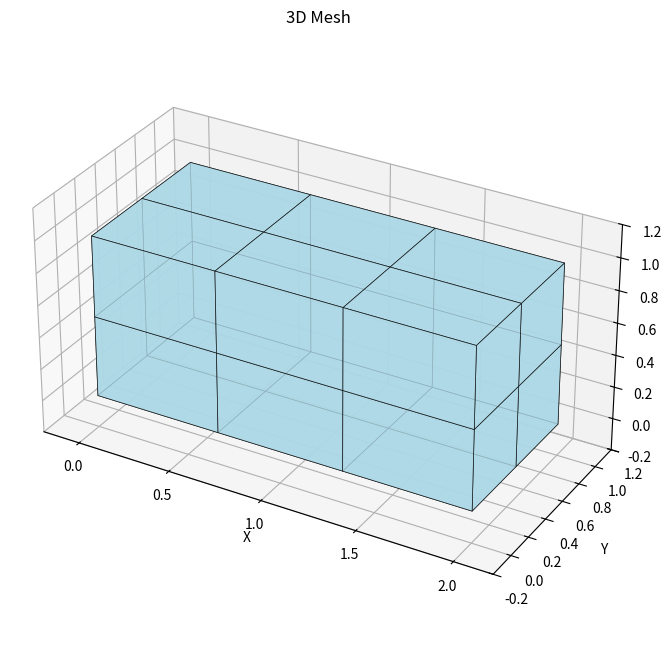
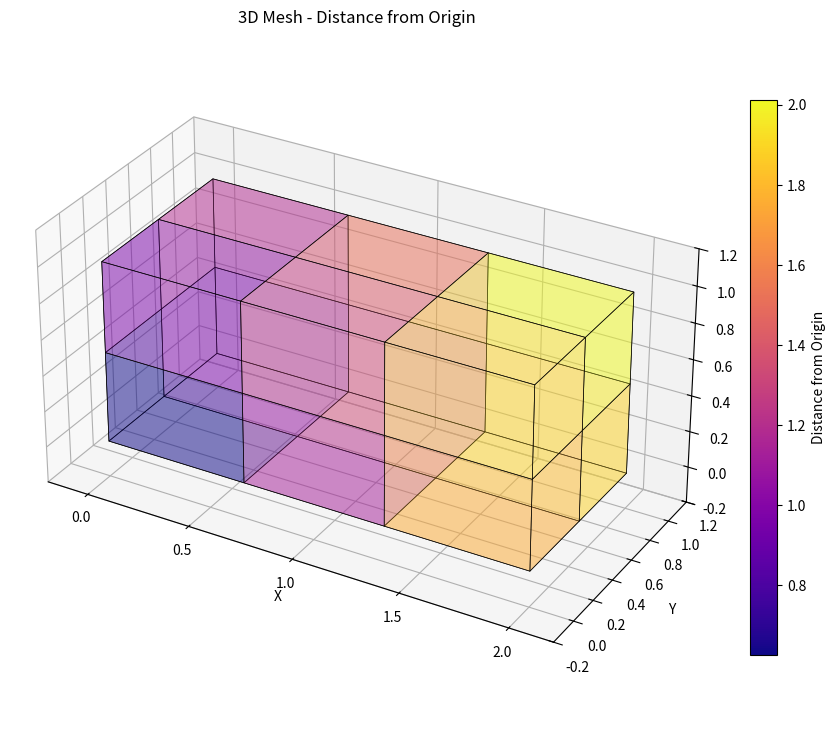
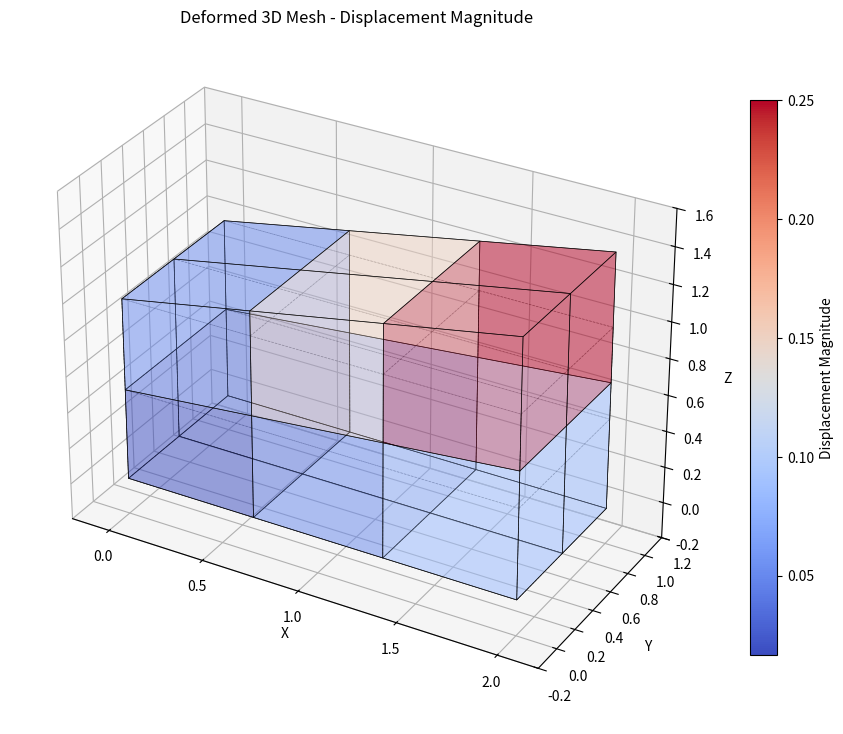

Generate these figures, in order, with matplotlib:
import numpy as np
import matplotlib.pyplot as plt
from mpl_toolkits.mplot3d import Axes3D
from mpl_toolkits.mplot3d.art3d import Poly3DCollection
import matplotlib.colors as colors
from matplotlib.colors import Normalize
import matplotlib.cm as cm

class PostProcessorHexMesh:
    """
    Post-processing class for FEM results visualization
    Handles 3D rendering of hexahedral elements with flat surfaces
    """
    
    def __init__(self, coordinates, elements):
        """
        Initialize post-processor
        
        Parameters:
        coordinates: array of node coordinates (n_nodes x 3)
        elements: array of element connectivity (n_elements x 8)
        """
        self.coordinates = np.array(coordinates)
        self.elements = np.array(elements)
        self.n_nodes = len(coordinates)
        self.n_elements = len(elements)
        
        # Define the 6 faces of a hexahedron (Q8 element)
        # Each face is defined by 4 nodes in counter-clockwise order
        self.hex_faces = [
            [0, 1, 2, 3],  # Bottom face (z = constant, lower)
            [4, 7, 6, 5],  # Top face (z = constant, upper)
            [0, 4, 5, 1],  # Front face (y = constant, lower)
            [2, 6, 7, 3],  # Back face (y = constant, upper)
            [0, 3, 7, 4],  # Left face (x = constant, lower)
            [1, 5, 6, 2]   # Right face (x = constant, upper)
        ]

        self.displacements = None  

    def set_displacements(self, displacements):
        """
        Set displacements for the nodes
        
        Parameters:
        displacements: array of displacements (n_nodes x 3)
        """
        if displacements.shape[0] != self.n_nodes or displacements.shape[1] != 3:
            raise ValueError(f"Displacement array shape {displacements.shape} \
                               doesn't match number of nodes {self.n_nodes}")
        self.displacements = np.array(displacements)


    def get_element_faces(self, element_id, displaced=False):
        """
        Get all faces of a specific element
        
        Parameters:
        element_id: element index
        displaced: if True, apply displacements to the coordinates
        
        Returns:
        faces: list of face coordinates (6 faces x 4 vertices x 3 coordinates)
        """
        elem_nodes = self.elements[element_id]
        elem_coords = self.coordinates[elem_nodes]

        # If displacements are provided, apply them
        if self.displacements is not None and displaced:
            elem_coords += self.displacements[elem_nodes]
        
        faces = []
        for face_nodes in self.hex_faces:
            face_coords = elem_coords[face_nodes]
            faces.append(face_coords)
            
        return faces
    

    def get_all_faces(self, skip_internal=True, displaced=False):
        """
        Get all faces from all elements
        
        Parameters:
        skip_internal: if True, skip internal faces (shared between elements)
        displaced: if True, apply displacements to the coordinates
        
        Returns:
        all_faces: list of all face coordinates
        face_elements: corresponding element ID for each face
        """
        all_faces = []
        face_elements = []
        
        if skip_internal:
            # More complex: identify and skip internal faces
            face_dict = {}  # Dictionary to track face sharing
            
            for elem_id in range(self.n_elements):
                faces = self.get_element_faces(elem_id, displaced=displaced)
                
                for i, face in enumerate(faces):
                    # Create a unique identifier for this face based on sorted node indices
                    elem_nodes = self.elements[elem_id]
                    face_node_indices = elem_nodes[self.hex_faces[i]]
                    face_key = tuple(sorted(face_node_indices))
                    
                    if face_key in face_dict:
                        # This face is shared - mark both as internal
                        face_dict[face_key]['shared'] = True
                    else:
                        # New face
                        face_dict[face_key] = {
                            'coords': face,
                            'element': elem_id,
                            'face_id': i,
                            'shared': False
                        }
            
            # Add only non-shared (external) faces
            for face_info in face_dict.values():
                if not face_info['shared']:
                    all_faces.append(face_info['coords'])
                    face_elements.append(face_info['element'])
                    
        else:
            # Simple: add all faces
            for elem_id in range(self.n_elements):
                faces = self.get_element_faces(elem_id, displaced=displaced)
                for face in faces:
                    all_faces.append(face)
                    face_elements.append(elem_id)
        
        return all_faces, face_elements
    

    def plot_solid(self, field_data=None, field_name="Field", cmap='viridis', 
                   alpha=0.8, show_edges=True, edge_color='black', edge_alpha=0.3,
                   skip_internal=True, figsize=(12, 9), original_outline=True):
        """
        Plot the solid with flat surfaces
        
        Parameters:
        field_data: optional field data for coloring (per node or per element)
        field_name: name of the field for colorbar
        cmap: colormap name
        alpha: transparency of faces
        show_edges: whether to show face edges
        edge_color: color of edges
        edge_alpha: transparency of edges
        skip_internal: whether to skip internal faces
        figsize: figure size
        """
        fig = plt.figure(figsize=figsize)
        ax = fig.add_subplot(111, projection='3d')
        
        # Get all faces
        all_faces, face_elements = self.get_all_faces(skip_internal=skip_internal, displaced=True)
        
        if not all_faces:
            print("No faces to plot!")
            return fig, ax
        
        # Prepare colors
        if field_data is not None:
            field_data = np.array(field_data)
            
            if len(field_data) == self.n_nodes:
                # Node-based field data - average to get face colors
                face_colors = []
                for i, face in enumerate(all_faces):
                    # Find the nodes of this face and average their field values
                    elem_id = face_elements[i]
                    elem_nodes = self.elements[elem_id]
                    
                    # # Get face node indices (need to map back to original nodes)
                    # face_center = np.mean(face, axis=0)
                    # This is approximate - for exact mapping, we'd need to track node indices
                    face_field_avg = np.mean(field_data[elem_nodes])
                    face_colors.append(face_field_avg)
                    
            elif len(field_data) == self.n_elements:
                # Element-based field data
                face_colors = [field_data[face_elements[i]] for i in range(len(all_faces))]
            else:
                print(f"Field data length {len(field_data)} doesn't match nodes {self.n_nodes} or elements {self.n_elements}")
                face_colors = None
        else:
            face_colors = None
        
        # Create face collection
        if face_colors is not None:
            # Normalize colors
            norm = Normalize(vmin=np.min(face_colors), vmax=np.max(face_colors))
            colormap = cm.get_cmap(cmap)
            
            # Create colored faces
            face_collection = []
            colors_list = []
            
            for i, face in enumerate(all_faces):
                face_collection.append(face)
                color_val = norm(face_colors[i])
                colors_list.append(colormap(color_val))
            
            # Add faces to plot
            poly3d = [[tuple(vertex) for vertex in face] for face in face_collection]
            face_patches = Poly3DCollection(poly3d, alpha=alpha)
            face_patches.set_facecolors(colors_list)
            
            if show_edges:
                face_patches.set_edgecolors(edge_color)
                face_patches.set_linewidths(0.5)
                face_patches.set_alpha(edge_alpha)
            
            ax.add_collection3d(face_patches)
            
            # Add colorbar
            mappable = cm.ScalarMappable(norm=norm, cmap=colormap)
            mappable.set_array(face_colors)
            cbar = plt.colorbar(mappable, ax=ax, shrink=0.8, aspect=20)
            cbar.set_label(field_name)
            
        else:
            # Uniform coloring
            poly3d = [[tuple(vertex) for vertex in face] for face in all_faces]
            face_patches = Poly3DCollection(poly3d, alpha=alpha, facecolors='lightblue')
            
            if show_edges:
                face_patches.set_edgecolors(edge_color)
                face_patches.set_linewidths(0.5)
            
            ax.add_collection3d(face_patches)
        
        if self.displacements is not None and original_outline:
            # Plot original mesh outline
            all_faces, _ = self.get_all_faces(skip_internal=True, displaced=False)
            
            # Plot original faces as wireframe
            for face in all_faces:
                # Plot face edges
                for i in range(4):
                    start = face[i]
                    end = face[(i+1)%4]
                    ax.plot3D([start[0], end[0]], [start[1], end[1]], [start[2], end[2]], 
                            'k--', alpha=0.3, linewidth=0.5)
        

        # Set axis properties
        self._set_axis_properties(ax)
        
        # Add title
        if self.displacements is not None:
            title = "Deformed 3D Mesh"
        else:
            title = "3D Mesh"
        if field_data is not None:
            title += f" - {field_name}"
        ax.set_title(title)
        
        return fig, ax
    
    
    def plot_mode_shape_solid(self, mode_vector, scale_factor=1, 
                             mode_number=1, frequency=None, **kwargs):
        """
        Plot mode shape as deformed solid
        
        Parameters:
        mode_vector: eigenvector for the mode
        free_dofs: indices of free DOFs
        scale_factor: scaling factor for visualization
        mode_number: mode number for title
        frequency: natural frequency (Hz)
        **kwargs: additional arguments for plot_deformed_solid
        """        
        # Reshape to get displacements for each node

        modal_displacements = scale_factor*mode_vector.reshape((-1, 3))
        self.set_displacements(modal_displacements) 

        # Use displacement magnitude as field data
        disp_magnitude = np.linalg.norm(modal_displacements, axis=1)
        
        # Plot deformed solid
        fig, ax = self.plot_solid(
            field_data=disp_magnitude,
            field_name="Displacement Magnitude",
            original_outline=True,
            **kwargs
        )
        
        # Update title
        title = f"Mode {mode_number}"
        if frequency is not None:
            title += f" - {frequency:.2f} Hz"
        ax.set_title(title)
        
        return fig, ax
    
    def _set_axis_properties(self, ax):
        """Set axis properties for 3D plot"""
        all_coords = np.copy(self.coordinates) 
        if self.displacements is not None:
            # If displacements are set, adjust the nodes accordingly
            all_coords += self.displacements
        # Calculate bounds
        x_min, x_max = np.min(all_coords[:, 0]), np.max(all_coords[:, 0])
        y_min, y_max = np.min(all_coords[:, 1]), np.max(all_coords[:, 1])
        z_min, z_max = np.min(all_coords[:, 2]), np.max(all_coords[:, 2])
        
        # Add some padding
        x_range = x_max - x_min
        y_range = y_max - y_min
        z_range = z_max - z_min
        max_range = max(x_range, y_range, z_range)
        
        padding = 0.1 * max_range
        
        ax.set_xlim(x_min - padding, x_max + padding)
        ax.set_ylim(y_min - padding, y_max + padding)
        ax.set_zlim(z_min - padding, z_max + padding)
        
        # Set labels
        ax.set_xlabel('X')
        ax.set_ylabel('Y')
        ax.set_zlabel('Z')
        
        # Set equal aspect ratio
        ax.set_box_aspect([x_range, y_range, z_range])
    
    def plot_slice(self, plane_normal='z', plane_position=0.5, field_data=None, 
                   field_name="Field", **kwargs):
        """
        Plot a slice through the mesh
        
        Parameters:
        plane_normal: 'x', 'y', or 'z' for plane orientation
        plane_position: position along the normal axis (0 to 1)
        field_data: optional field data for coloring
        field_name: name of the field
        **kwargs: additional plotting arguments
        """
        # This would require intersection calculations - placeholder for now
        print("Slice plotting functionality - to be implemented")
        pass
    

# Example usage and integration with the Q8HexMesh class
def demo_postprocessing():
    """Demonstrate post-processing capabilities"""
    
    # Create a simple test mesh
    nx, ny, nz = 3, 2, 2
    lx, ly, lz = 2.0, 1.0, 1.0
    
    # Generate nodes
    nnx, nny, nnz = nx + 1, ny + 1, nz + 1
    nodes = []
    
    dx, dy, dz = lx/nx, ly/ny, lz/nz
    for k in range(nnz):
        for j in range(nny):
            for i in range(nnx):
                nodes.append([i*dx, j*dy, k*dz])
    
    # Generate elements
    elements = []
    for k in range(nz):
        for j in range(ny):
            for i in range(nx):
                n1 = k * nnx * nny + j * nnx + i
                n2 = k * nnx * nny + j * nnx + (i + 1)
                n3 = k * nnx * nny + (j + 1) * nnx + (i + 1)
                n4 = k * nnx * nny + (j + 1) * nnx + i
                n5 = (k + 1) * nnx * nny + j * nnx + i
                n6 = (k + 1) * nnx * nny + j * nnx + (i + 1)
                n7 = (k + 1) * nnx * nny + (j + 1) * nnx + (i + 1)
                n8 = (k + 1) * nnx * nny + (j + 1) * nnx + i
                
                elements.append([n1, n2, n3, n4, n5, n6, n7, n8])
    
    # Create post-processor
    postproc = PostProcessorHexMesh(nodes, elements)
    
    # Test 1: Basic solid plotting
    print("Plotting basic solid...")
    fig1, ax1 = postproc.plot_solid(figsize=(10, 8))
    plt.show()
    
    # Test 2: Solid with field data (example: distance from origin)
    print("Plotting solid with field data...")
    nodes_array = np.array(nodes)
    field_data = np.linalg.norm(nodes_array, axis=1)  # Distance from origin
    
    fig2, ax2 = postproc.plot_solid(
        field_data=field_data,
        field_name="Distance from Origin",
        cmap='plasma',
        alpha=0.9
    )
    plt.show()
    
    # Test 3: Deformed solid (example displacement)
    print("Plotting deformed solid...")
    displacements = np.zeros_like(nodes_array)
    # Create a simple bending displacement pattern
    for i, node in enumerate(nodes_array):
        x, y, z = node
        displacements[i] = 2*np.array([0, 0, 0.1 * x * z])  # Bending in z-direction
    
    postproc.set_displacements(displacements)
    fig3, ax3 = postproc.plot_solid(
        field_data=np.linalg.norm(displacements, axis=1),
        field_name="Displacement Magnitude",
        cmap='coolwarm'
    )
    plt.show()

if __name__ == "__main__":
    demo_postprocessing()